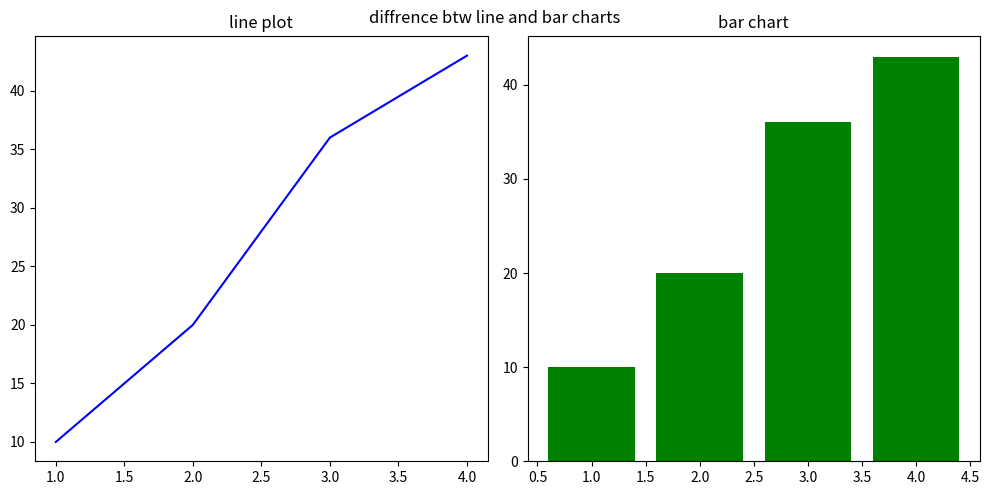

Python code for this plot:
import matplotlib.pyplot as plt 

fig, ax= plt.subplots(1,2, figsize =(10,5))

x=[1,2,3,4]
y=[10,20,36,43]

ax[0].plot(x,y,color="blue")
ax[0].set_title('line plot')

ax[1].bar(x,y,color="green")
ax[1].set_title("bar chart")
plt.tight_layout()
fig.suptitle("diffrence btw line and bar charts")
plt.show
